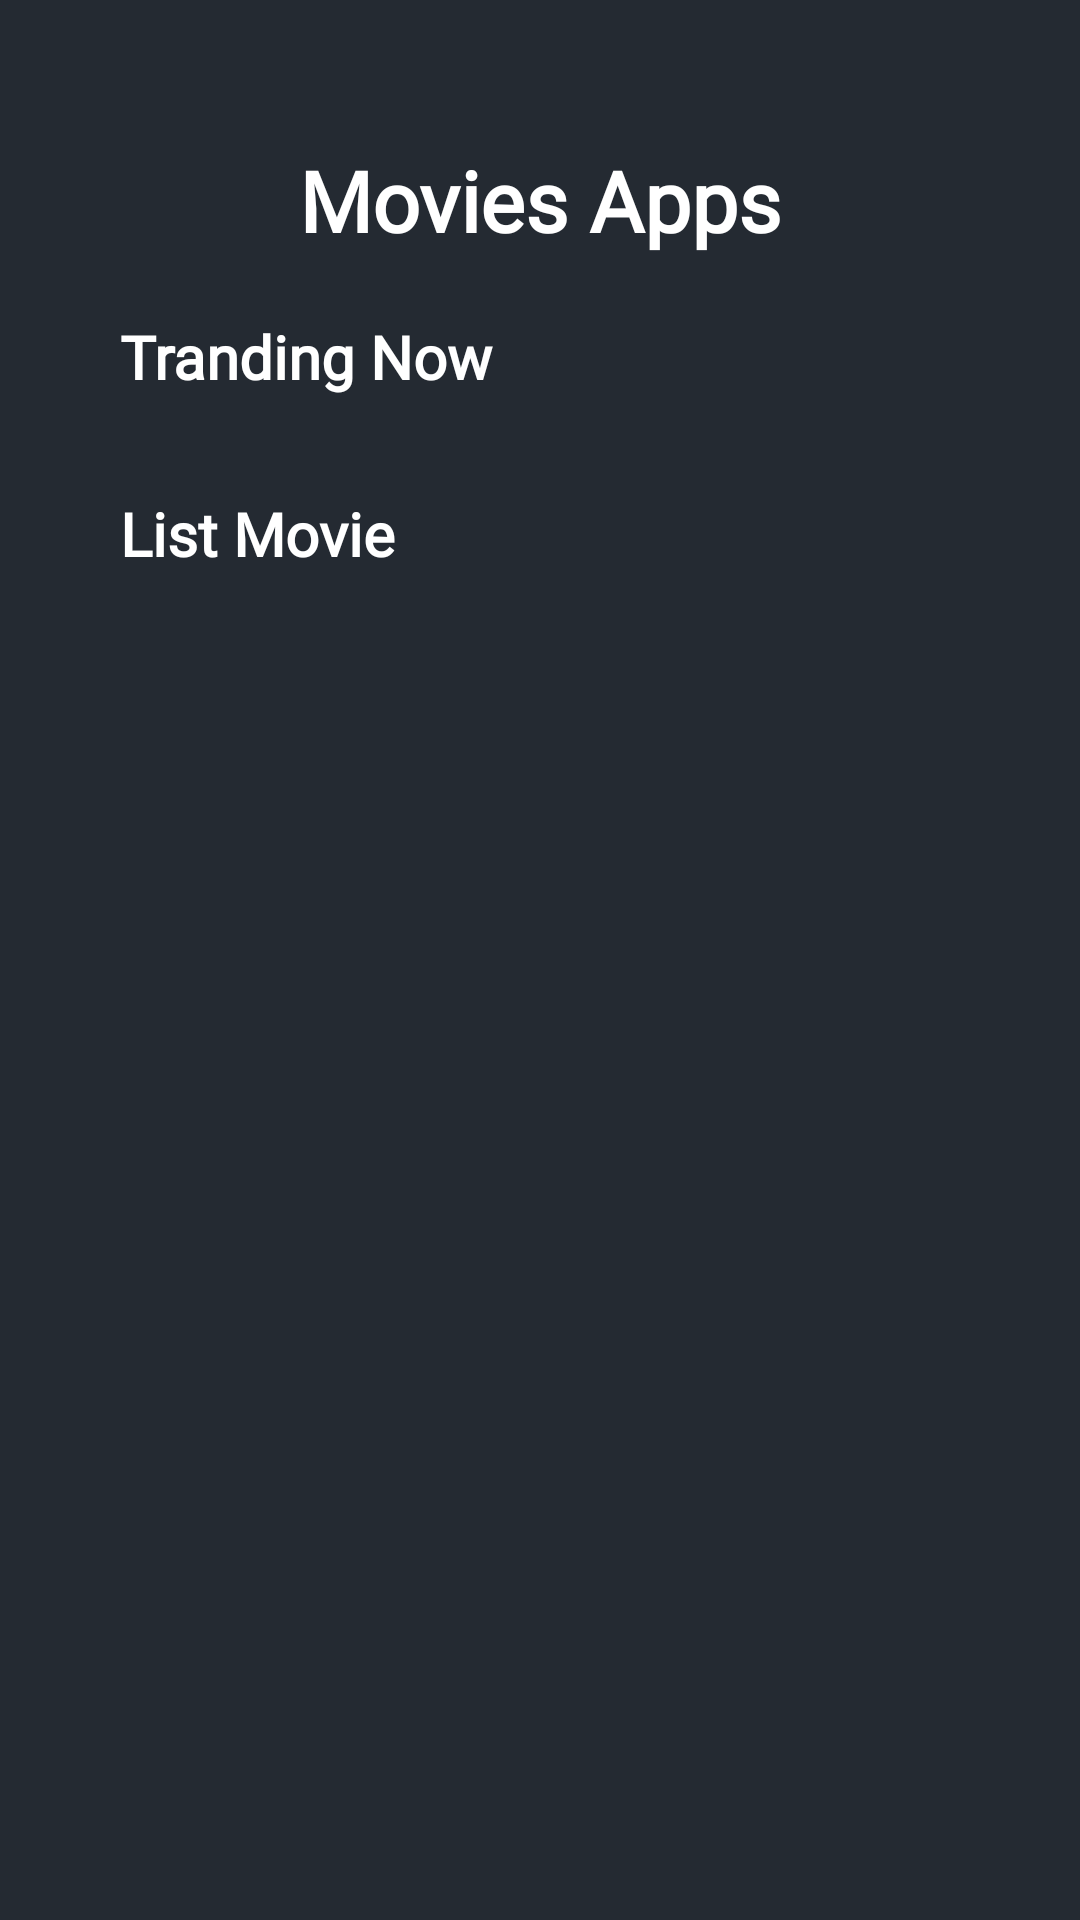

Reconstruct the res/layout file that produces this screen, plus the resources it refers to.
<!-- AndroidManifest.xml: application theme Theme.DetailMovieKardikoAnandoMI2A -->
<!-- res/layout/activity_recycle_movie.xml -->
<?xml version="1.0" encoding="utf-8"?>
<androidx.constraintlayout.widget.ConstraintLayout xmlns:android="http://schemas.android.com/apk/res/android"
    xmlns:app="http://schemas.android.com/apk/res-auto"
    xmlns:tools="http://schemas.android.com/tools"
    android:id="@+id/main"
    android:layout_width="match_parent"
    android:layout_height="match_parent"
    tools:context=".RecycleMovie">

    <LinearLayout
        android:layout_width="match_parent"
        android:layout_height="match_parent"
        android:padding="20sp"
        android:orientation="vertical"
        tools:layout_editor_absoluteX="1dp"
        tools:layout_editor_absoluteY="1dp"
        android:background="#242A32"
        tools:ignore="MissingConstraints">

        <TextView
            android:id="@+id/tv1"
            android:layout_width="match_parent"
            android:layout_height="wrap_content"
            android:layout_marginTop="28dp"
            android:fontFamily="@font/poppins_medium"
            android:text="Movies Apps"
            android:textAlignment="center"
            android:textSize="28sp"
            android:textStyle="bold"
            android:textColor="@color/white"/>

        <TextView
            android:id="@+id/tv2"
            android:layout_width="match_parent"
            android:layout_height="wrap_content"
            android:layout_marginTop="20dp"
            android:layout_marginBottom="12dp"
            android:fontFamily="@font/poppins_medium"
            android:text="Tranding Now"
            android:textSize="20sp"
            android:textStyle="bold"
            android:layout_marginLeft="20sp"
            android:textColor="@color/white"/>

        <androidx.recyclerview.widget.RecyclerView
            android:id="@+id/rv_trendingNow"
            android:layout_width="wrap_content"
            android:layout_height="wrap_content" />

        <TextView
            android:id="@+id/tv3"
            android:layout_width="match_parent"
            android:layout_height="wrap_content"
            android:layout_marginTop="20dp"
            android:layout_marginBottom="12dp"
            android:fontFamily="@font/poppins_medium"
            android:text="List Movie"
            android:textSize="20sp"
            android:textStyle="bold"
            android:layout_marginLeft="20sp"
            android:textColor="@color/white"
            />

        <androidx.recyclerview.widget.RecyclerView
            android:id="@+id/rv_listMovie"
            android:layout_width="wrap_content"
            android:layout_height="wrap_content" />
    </LinearLayout>

</androidx.constraintlayout.widget.ConstraintLayout>
<!-- resources referenced by this layout -->
<resources>
  <style name="Theme.DetailMovieKardikoAnandoMI2A" parent="Base.Theme.DetailMovieKardikoAnandoMI2A" />
  <style name="Base.Theme.DetailMovieKardikoAnandoMI2A" parent="Theme.Material3.DayNight.NoActionBar">
          
          
      </style>
  <!-- not gathered from this repository: default colours our renderer supplied (Android Studio template values) -->
  <color name="white">#FFFFFFFF</color>
</resources>
